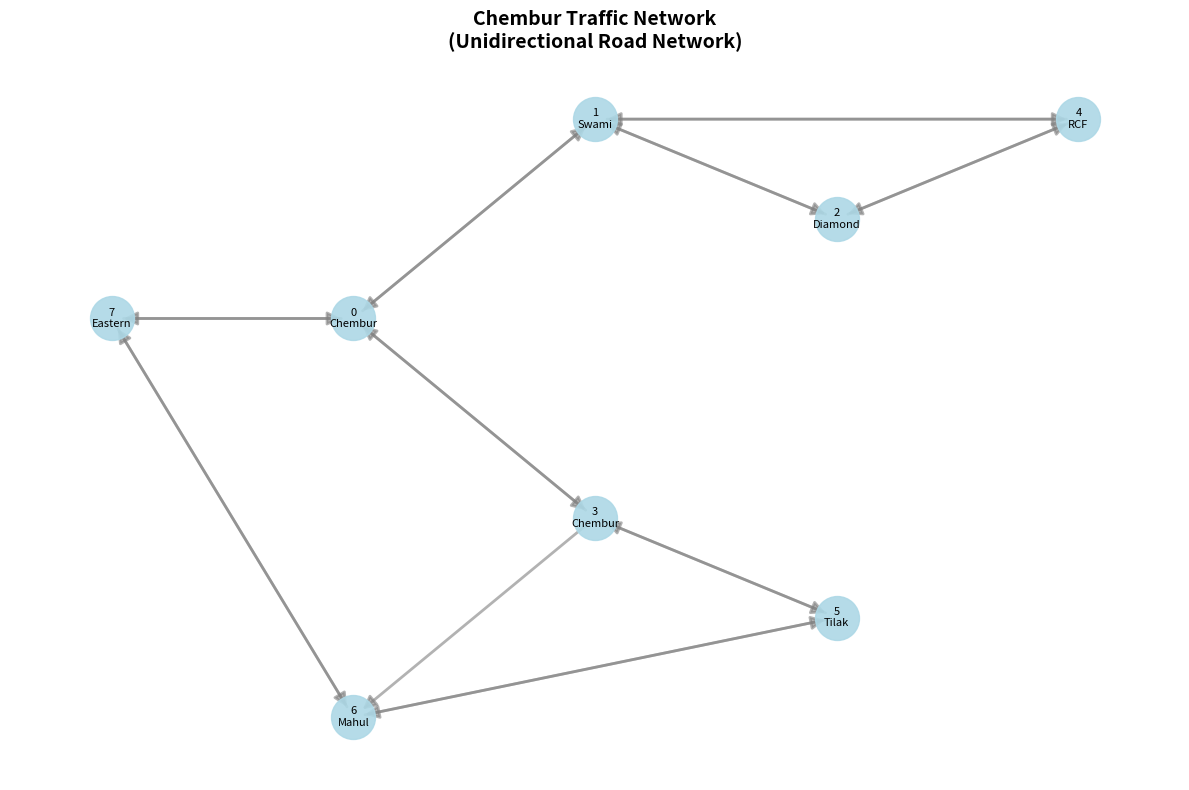

Python code for this plot:
"""
Chembur Traffic Network Graph Definition
This module defines the traffic network structure for a small area in Chembur, Mumbai.
"""

import numpy as np
import networkx as nx
import matplotlib.pyplot as plt

class ChemburTrafficNetwork:
    """
    Represents a small traffic network in Chembur with 8 major junctions.
    
    Junctions (Nodes):
    1. Chembur Naka - Major intersection
    2. Swami Vivekanand Road Junction
    3. Diamond Garden Junction
    4. Chembur Station Junction
    5. RCF Colony Junction
    6. Tilak Nagar Junction
    7. Mahul Road Junction
    8. Eastern Express Highway Junction
    
    Node Attributes:
    - junction_capacity: Maximum vehicles that can wait at junction (0-100)
    - signal_cycle_time: Traffic signal cycle time in seconds (60-120)
    - junction_type: Type of junction (major/minor)
    - coordinates: (x, y) position for visualization
    
    Edge Attributes (Unidirectional):
    - road_length: Length of road segment in meters
    - num_lanes: Number of lanes (1-3)
    - speed_limit: Speed limit in km/h
    - road_quality: Road condition score (0-1)
    """
    
    def __init__(self):
        self.graph = nx.DiGraph()  # Directed graph for unidirectional traffic
        self._build_network()
        
    def _build_network(self):
        """Build the Chembur traffic network with nodes and edges."""
        
        # Define nodes with attributes
        nodes = {
            0: {  # Chembur Naka
                'name': 'Chembur Naka',
                'junction_capacity': 80,
                'signal_cycle_time': 120,
                'junction_type': 'major',
                'coordinates': (0, 0)
            },
            1: {  # Swami Vivekanand Road Junction
                'name': 'Swami Vivekanand Road Junction',
                'junction_capacity': 60,
                'signal_cycle_time': 90,
                'junction_type': 'major',
                'coordinates': (1, 1)
            },
            2: {  # Diamond Garden Junction
                'name': 'Diamond Garden Junction',
                'junction_capacity': 50,
                'signal_cycle_time': 75,
                'junction_type': 'minor',
                'coordinates': (2, 0.5)
            },
            3: {  # Chembur Station Junction
                'name': 'Chembur Station Junction',
                'junction_capacity': 70,
                'signal_cycle_time': 100,
                'junction_type': 'major',
                'coordinates': (1, -1)
            },
            4: {  # RCF Colony Junction
                'name': 'RCF Colony Junction',
                'junction_capacity': 40,
                'signal_cycle_time': 60,
                'junction_type': 'minor',
                'coordinates': (3, 1)
            },
            5: {  # Tilak Nagar Junction
                'name': 'Tilak Nagar Junction',
                'junction_capacity': 55,
                'signal_cycle_time': 80,
                'junction_type': 'minor',
                'coordinates': (2, -1.5)
            },
            6: {  # Mahul Road Junction
                'name': 'Mahul Road Junction',
                'junction_capacity': 45,
                'signal_cycle_time': 70,
                'junction_type': 'minor',
                'coordinates': (0, -2)
            },
            7: {  # Eastern Express Highway Junction
                'name': 'Eastern Express Highway Junction',
                'junction_capacity': 90,
                'signal_cycle_time': 120,
                'junction_type': 'major',
                'coordinates': (-1, 0)
            }
        }
        
        # Add nodes to graph
        for node_id, attrs in nodes.items():
            self.graph.add_node(node_id, **attrs)
        
        # Define edges (unidirectional roads) with attributes
        # Format: (source, destination, attributes)
        edges = [
            # From Chembur Naka
            (0, 1, {'road_length': 800, 'num_lanes': 2, 'speed_limit': 40, 'road_quality': 0.8}),
            (0, 3, {'road_length': 600, 'num_lanes': 2, 'speed_limit': 40, 'road_quality': 0.7}),
            (0, 7, {'road_length': 500, 'num_lanes': 3, 'speed_limit': 60, 'road_quality': 0.9}),
            
            # From Swami Vivekanand Road Junction
            (1, 2, {'road_length': 700, 'num_lanes': 2, 'speed_limit': 40, 'road_quality': 0.75}),
            (1, 0, {'road_length': 800, 'num_lanes': 2, 'speed_limit': 40, 'road_quality': 0.8}),
            (1, 4, {'road_length': 900, 'num_lanes': 1, 'speed_limit': 30, 'road_quality': 0.6}),
            
            # From Diamond Garden Junction
            (2, 1, {'road_length': 700, 'num_lanes': 2, 'speed_limit': 40, 'road_quality': 0.75}),
            (2, 4, {'road_length': 600, 'num_lanes': 2, 'speed_limit': 40, 'road_quality': 0.7}),
            
            # From Chembur Station Junction
            (3, 0, {'road_length': 600, 'num_lanes': 2, 'speed_limit': 40, 'road_quality': 0.7}),
            (3, 5, {'road_length': 550, 'num_lanes': 2, 'speed_limit': 40, 'road_quality': 0.65}),
            (3, 6, {'road_length': 1000, 'num_lanes': 2, 'speed_limit': 40, 'road_quality': 0.7}),
            
            # From RCF Colony Junction
            (4, 2, {'road_length': 600, 'num_lanes': 2, 'speed_limit': 40, 'road_quality': 0.7}),
            (4, 1, {'road_length': 900, 'num_lanes': 1, 'speed_limit': 30, 'road_quality': 0.6}),
            
            # From Tilak Nagar Junction
            (5, 3, {'road_length': 550, 'num_lanes': 2, 'speed_limit': 40, 'road_quality': 0.65}),
            (5, 6, {'road_length': 800, 'num_lanes': 2, 'speed_limit': 40, 'road_quality': 0.6}),
            
            # From Mahul Road Junction
            (6, 5, {'road_length': 800, 'num_lanes': 2, 'speed_limit': 40, 'road_quality': 0.6}),
            (6, 7, {'road_length': 700, 'num_lanes': 2, 'speed_limit': 50, 'road_quality': 0.75}),
            
            # From Eastern Express Highway Junction
            (7, 0, {'road_length': 500, 'num_lanes': 3, 'speed_limit': 60, 'road_quality': 0.9}),
            (7, 6, {'road_length': 700, 'num_lanes': 2, 'speed_limit': 50, 'road_quality': 0.75}),
        ]
        
        # Add edges to graph
        for source, dest, attrs in edges:
            self.graph.add_edge(source, dest, **attrs)
    
    def get_adjacency_matrix(self):
        """
        Get the adjacency matrix of the network.
        Returns normalized adjacency matrix for GCN.
        """
        # Get basic adjacency matrix
        adj = nx.adjacency_matrix(self.graph).todense()
        adj = np.array(adj, dtype=np.float32)
        
        # Add self-loops
        adj = adj + np.eye(adj.shape[0])
        
        # Normalize adjacency matrix (D^-1/2 * A * D^-1/2)
        degree = np.array(np.sum(adj, axis=1)).flatten()
        d_inv_sqrt = np.power(degree, -0.5)
        d_inv_sqrt[np.isinf(d_inv_sqrt)] = 0.
        d_mat_inv_sqrt = np.diag(d_inv_sqrt)
        adj_normalized = d_mat_inv_sqrt @ adj @ d_mat_inv_sqrt
        
        return adj_normalized
    
    def get_node_features(self):
        """
        Get node feature matrix.
        Features: [junction_capacity, signal_cycle_time, junction_type_encoded]
        """
        num_nodes = self.graph.number_of_nodes()
        features = np.zeros((num_nodes, 3))
        
        for node_id in range(num_nodes):
            node_data = self.graph.nodes[node_id]
            features[node_id, 0] = node_data['junction_capacity'] / 100.0  # Normalize
            features[node_id, 1] = node_data['signal_cycle_time'] / 120.0  # Normalize
            features[node_id, 2] = 1.0 if node_data['junction_type'] == 'major' else 0.0
        
        return features
    
    def get_edge_features(self):
        """
        Get edge feature matrix for all edges.
        Features: [road_length, num_lanes, speed_limit, road_quality]
        """
        edges = list(self.graph.edges())
        edge_features = np.zeros((len(edges), 4))
        
        for idx, (src, dst) in enumerate(edges):
            edge_data = self.graph[src][dst]
            edge_features[idx, 0] = edge_data['road_length'] / 1000.0  # Normalize
            edge_features[idx, 1] = edge_data['num_lanes'] / 3.0  # Normalize
            edge_features[idx, 2] = edge_data['speed_limit'] / 60.0  # Normalize
            edge_features[idx, 3] = edge_data['road_quality']
        
        return edge_features
    
    def visualize_network(self, save_path='chembur_network.png'):
        """Visualize the traffic network."""
        plt.figure(figsize=(12, 8))
        
        # Get positions from coordinates
        pos = {node: data['coordinates'] for node, data in self.graph.nodes(data=True)}
        
        # Draw the graph
        nx.draw_networkx_nodes(self.graph, pos, node_size=1000, 
                               node_color='lightblue', alpha=0.9)
        nx.draw_networkx_edges(self.graph, pos, edge_color='gray', 
                               arrows=True, arrowsize=20, width=2, alpha=0.6)
        
        # Add labels
        labels = {node: f"{node}\n{data['name'].split()[0]}" 
                  for node, data in self.graph.nodes(data=True)}
        nx.draw_networkx_labels(self.graph, pos, labels, font_size=8)
        
        plt.title('Chembur Traffic Network\n(Unidirectional Road Network)', 
                  fontsize=14, fontweight='bold')
        plt.axis('off')
        plt.tight_layout()
        plt.savefig(save_path, dpi=300, bbox_inches='tight')
        print(f"Network visualization saved to {save_path}")
        plt.close()
    
    def get_network_info(self):
        """Print network information."""
        print("=" * 60)
        print("CHEMBUR TRAFFIC NETWORK INFORMATION")
        print("=" * 60)
        print(f"\nNumber of Junctions (Nodes): {self.graph.number_of_nodes()}")
        print(f"Number of Roads (Edges): {self.graph.number_of_edges()}")
        print(f"\nJunction Details:")
        for node_id in range(self.graph.number_of_nodes()):
            node_data = self.graph.nodes[node_id]
            print(f"  {node_id}. {node_data['name']}")
            print(f"     - Capacity: {node_data['junction_capacity']} vehicles")
            print(f"     - Signal Cycle: {node_data['signal_cycle_time']}s")
            print(f"     - Type: {node_data['junction_type']}")
        
        print(f"\nRoad Network Statistics:")
        road_lengths = [data['road_length'] for _, _, data in self.graph.edges(data=True)]
        print(f"  - Average road length: {np.mean(road_lengths):.0f}m")
        print(f"  - Total network length: {np.sum(road_lengths):.0f}m")
        print("=" * 60)


if __name__ == "__main__":
    # Create and visualize the network
    network = ChemburTrafficNetwork()
    network.get_network_info()
    network.visualize_network()
    
    # Display matrices
    print("\nAdjacency Matrix (Normalized):")
    print(network.get_adjacency_matrix())
    print("\nNode Features:")
    print(network.get_node_features())
